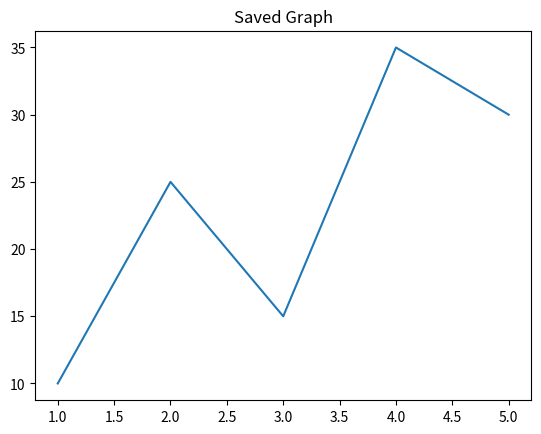

Source code (Python):
import matplotlib.pyplot as plt

x = [1, 2, 3, 4, 5]
y = [10, 25, 15, 35, 30]

plt.plot(x, y)

plt.title("Saved Graph")

plt.savefig("my_graph.png", dpi=300, bbox_inches="tight")

plt.show()
